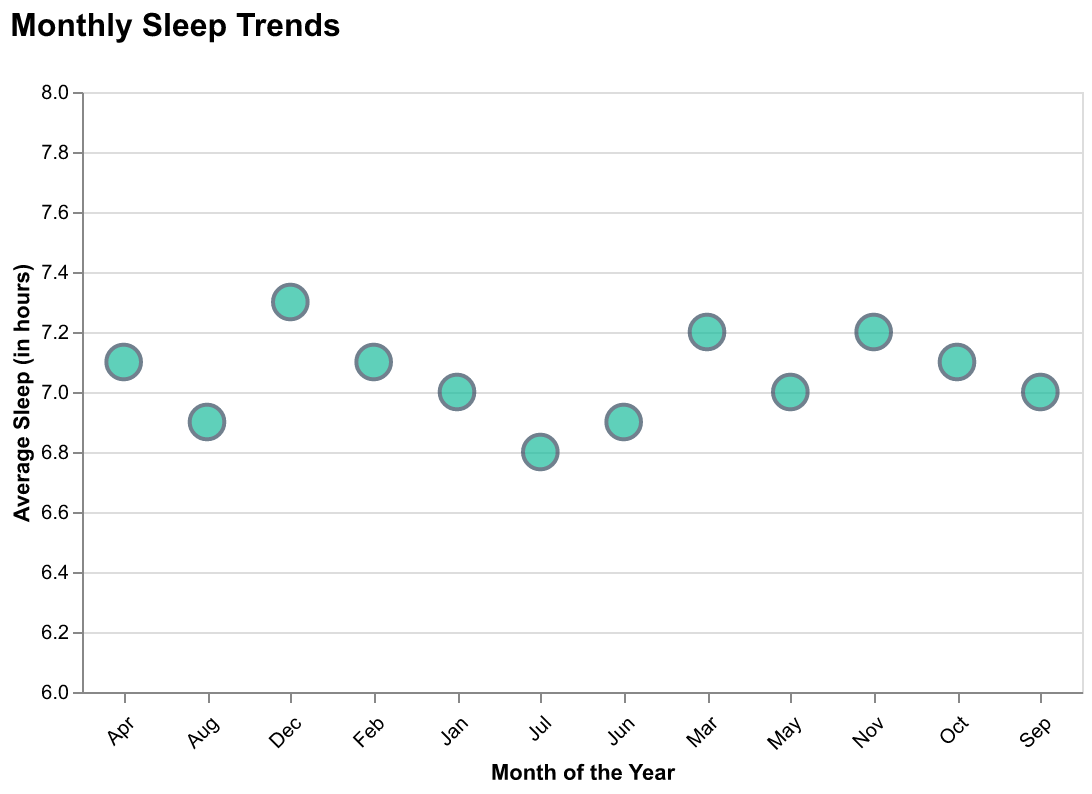

The table this chart was drawn from, first rows:
Month, Average Sleep (in hours)
Jan, 7.0
Feb, 7.1
Mar, 7.2
Apr, 7.1
May, 7.0
Jun, 6.9
Jul, 6.8
Aug, 6.9
Sep, 7.0
Oct, 7.1
Nov, 7.2
Dec, 7.3
